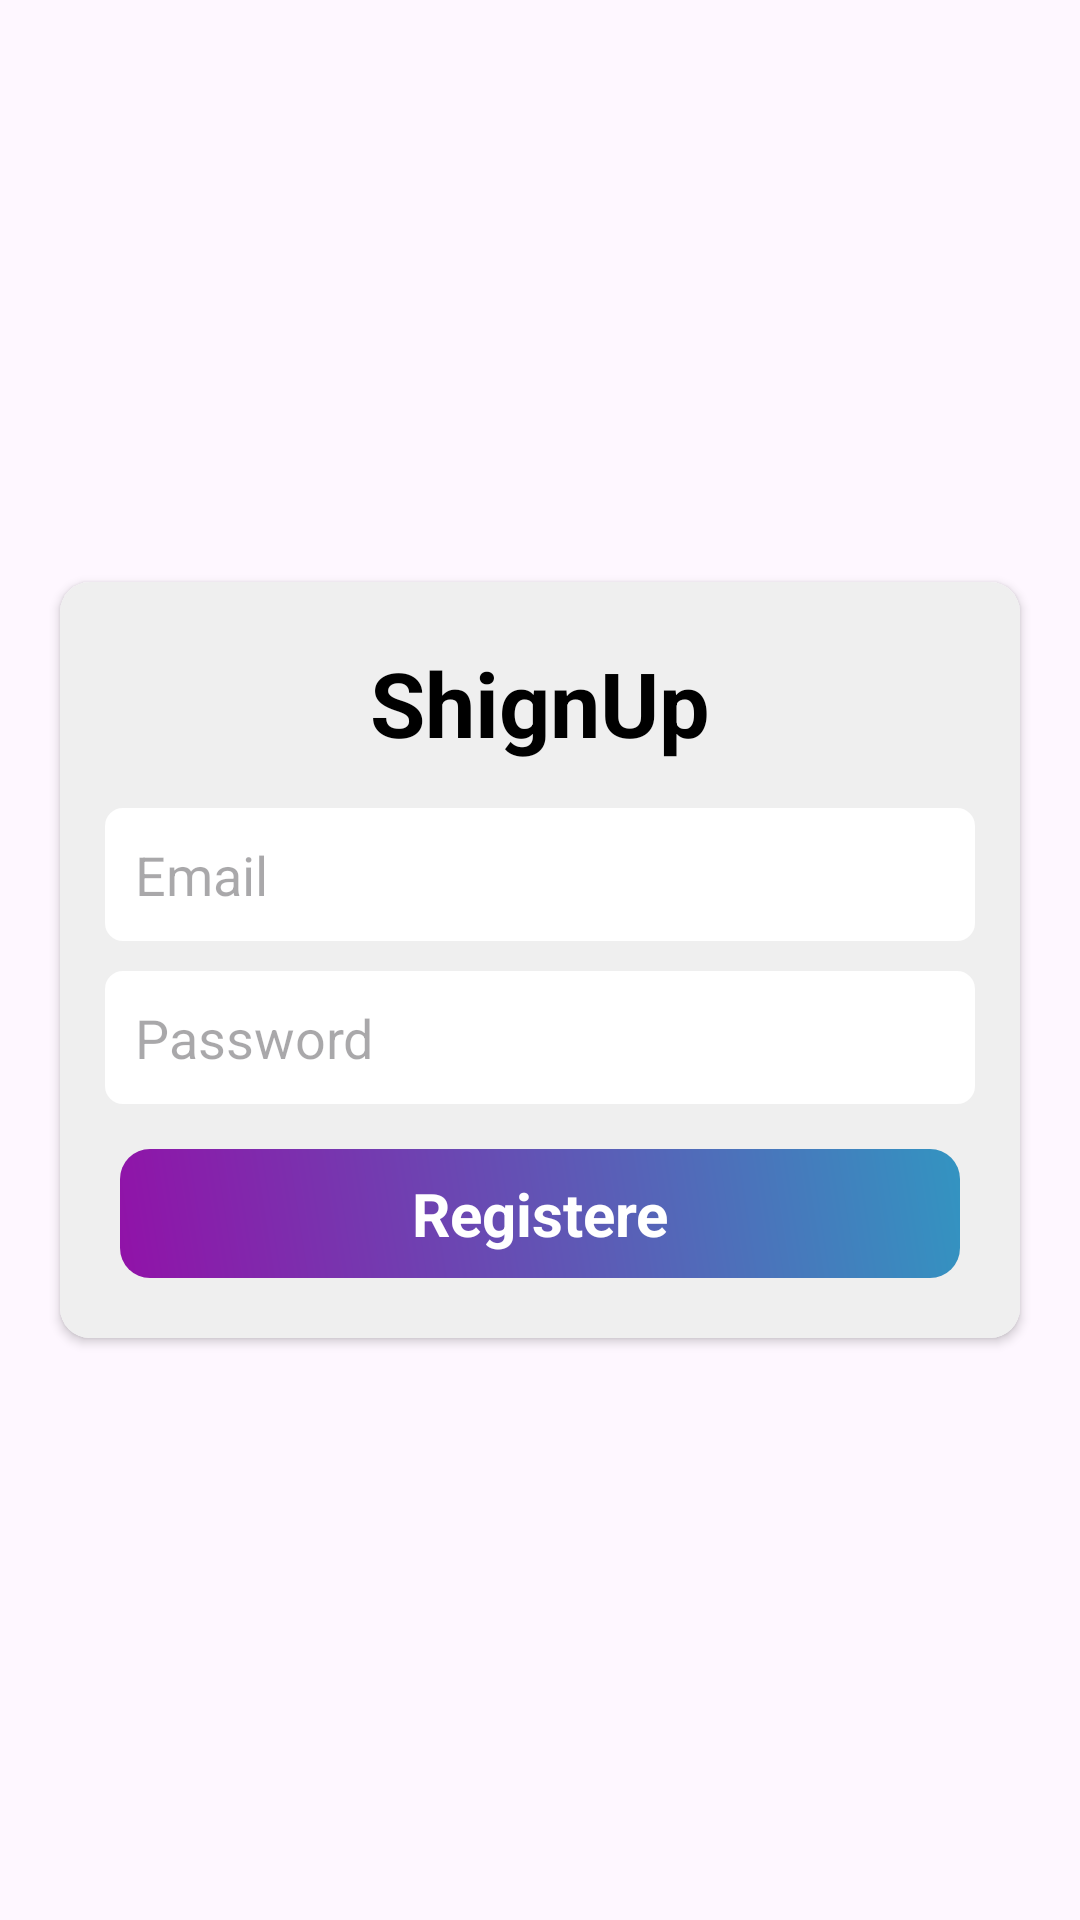

The Android layout XML behind this screen, and the referenced resources:
<!-- AndroidManifest.xml: application theme Theme.EasyComputer -->
<!-- res/layout/activity_signup.xml -->
<?xml version="1.0" encoding="utf-8"?>
<LinearLayout xmlns:android="http://schemas.android.com/apk/res/android"
    xmlns:tools="http://schemas.android.com/tools"
    xmlns:app="http://schemas.android.com/apk/res-auto"
    android:id="@+id/main"
    android:layout_width="match_parent"
    android:layout_height="match_parent"
    android:gravity="center"
    android:orientation="vertical"
    android:padding="10dp"
    tools:context=".Signup">



    <androidx.cardview.widget.CardView
        android:layout_width="match_parent"
        android:layout_height="wrap_content"
        app:cardCornerRadius="10dp"
        android:layout_margin="10dp"
        android:padding="10dp"
        android:elevation="10dp"
        >


        <LinearLayout
            android:layout_width="match_parent"
            android:layout_height="wrap_content"
            android:padding="10dp"
            android:background="#EFEFEF"
            android:orientation="vertical"
            >


            <TextView
                android:layout_width="wrap_content"
                android:layout_height="wrap_content"
                android:text="ShignUp"
                android:gravity="center"
                android:layout_gravity="center"
                android:textColor="@color/black"
                android:textSize="30dp"
                android:layout_margin="10dp"
                android:textStyle="bold"
                />

            <EditText
                android:id="@+id/emailEt"
                android:hint="Email"
                android:inputType="textEmailAddress"
                android:background="@drawable/edstrock"
                android:padding="10dp"
                android:layout_margin="5dp"
                android:backgroundTint="@color/white"
                android:layout_width="match_parent"
                android:layout_height="wrap_content" />

            <EditText
                android:id="@+id/passEt"
                android:hint="Password"
                android:inputType="textPassword"
                android:background="@drawable/edstrock"
                android:layout_margin="5dp"
                android:padding="10dp"
                android:backgroundTint="@color/white"
                android:layout_width="match_parent"
                android:layout_height="wrap_content" />

            <TextView
                android:id="@+id/registerBtn"
                android:text="Registere"
                android:background="@drawable/profiletheme"
                android:textStyle="bold"
                android:layout_gravity="center"
                android:gravity="center"
                android:layout_margin="10dp"
                android:textColor="@color/white"
                android:textSize="20dp"
                android:padding="8dp"
                android:layout_width="match_parent"
                android:layout_height="wrap_content" />


        </LinearLayout>

    </androidx.cardview.widget.CardView>

</LinearLayout>
<!-- resources referenced by this layout -->
<resources>
  <!-- drawable edstrock (drawable) -->
  <?xml version="1.0" encoding="utf-8"?>
  <shape xmlns:android="http://schemas.android.com/apk/res/android">
      <stroke
          android:width="2dp"
          android:color="@color/black"
  
          />
  
      <corners
          android:radius="5dp"
  
          />
  
  </shape>
  <!-- drawable profiletheme (drawable) -->
  <?xml version="1.0" encoding="utf-8"?>
  <shape xmlns:android="http://schemas.android.com/apk/res/android">
  
      <corners
          android:bottomLeftRadius="10dp"
          android:bottomRightRadius="10dp"
          android:topLeftRadius="10dp"
          android:topRightRadius="10dp"
          />
      <gradient
          android:startColor="#9112A8"
          android:endColor="#3394C1"
          android:angle="45"
  
          />
  </shape>
  <style name="Theme.EasyComputer" parent="Theme.MaterialComponents.Light.NoActionBar">
          
          
          <item name="colorPrimary">@color/teal_700</item>
  
          <item name="colorPrimaryVariant">#4E4701</item>
          <item name="colorOnPrimary">@color/white</item>
          
          <item name="colorSecondary">@color/purple_200</item>
          <item name="colorSecondaryVariant">@color/purple_700</item>
          <item name="colorOnSecondary">@color/black</item>
          
          <item name="android:statusBarColor">?attr/colorPrimaryVariant</item>
      </style>
  <!-- not gathered from this repository: default colours our renderer supplied (Android Studio template values) -->
  <color name="purple_200">#FFBB86FC</color>
  <color name="purple_700">#FF3700B3</color>
  <color name="teal_700">#FF018786</color>
  <color name="black">#FF000000</color>
  <color name="white">#FFFFFFFF</color>
</resources>
